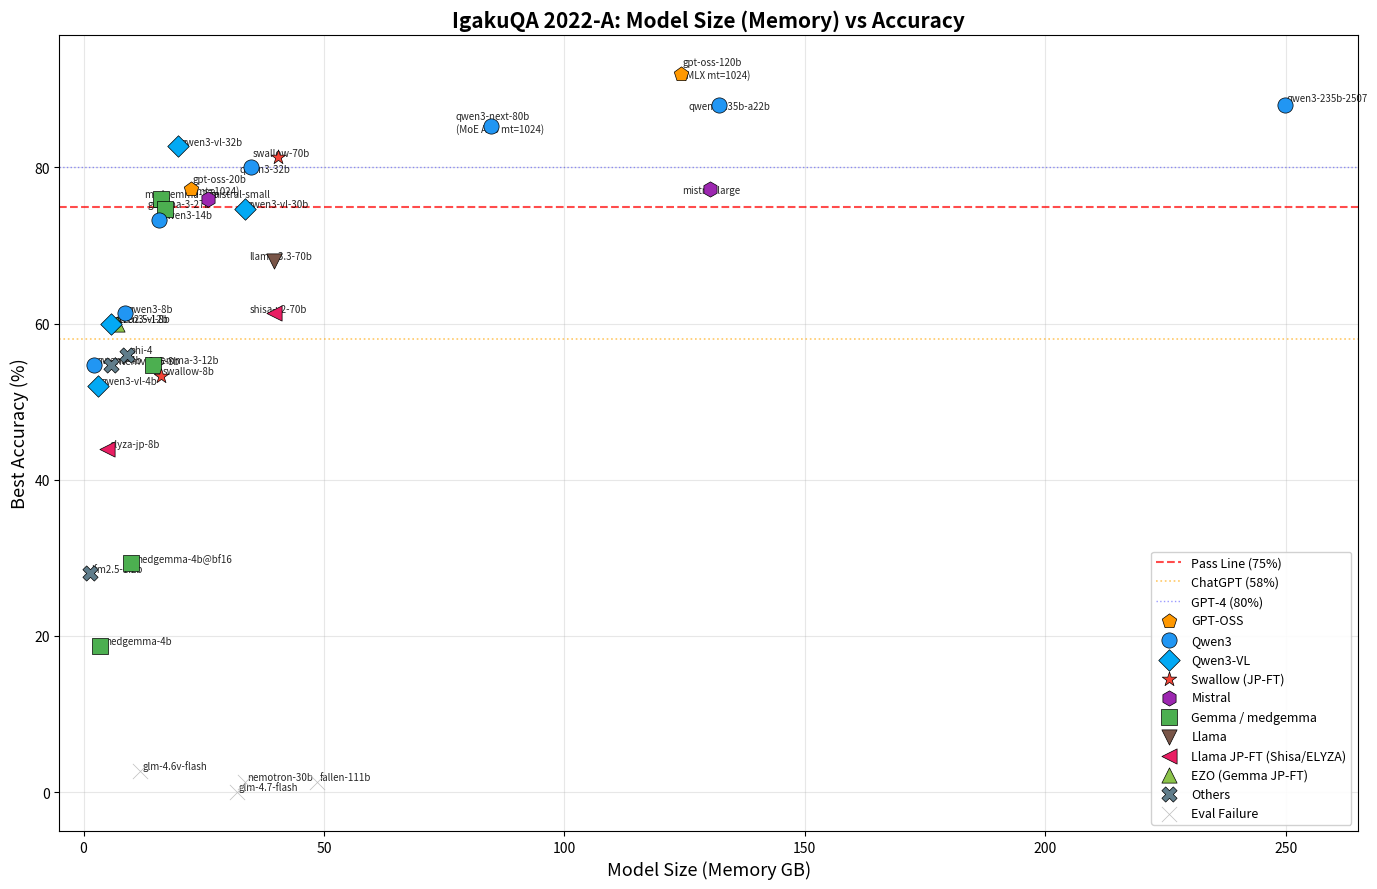

The script that saved this image: (Note: this script raises an exception after producing the figure.)
#!/usr/bin/env python3
"""
Model Size (Memory GB) vs IgakuQA Accuracy - Scatter & Scaling Analysis
"""

import matplotlib
matplotlib.use('Agg')
import matplotlib.pyplot as plt
import numpy as np

matplotlib.rcParams['axes.unicode_minus'] = False

# ========== DATA ==========
# (model_name, memory_size_GB, best_accuracy%, category)
models = [
    # Passing models (75%+)
    ("gpt-oss-120b\n(MLX mt=1024)", 124.20, 92.0, "gpt-oss"),
    ("qwen3-235b-2507", 249.80, 88.0, "qwen3"),
    ("qwen3-235b-a22b", 132.26, 88.0, "qwen3"),
    ("qwen3-next-80b\n(MoE A3B mt=1024)", 84.67, 85.3, "qwen3"),
    ("qwen3-vl-32b", 19.64, 82.7, "qwen3-vl"),
    ("swallow-70b", 40.35, 81.3, "swallow"),
    ("qwen3-32b", 34.83, 80.0, "qwen3"),
    ("gpt-oss-20b\n(mt=1024)", 22.26, 77.3, "gpt-oss"),
    ("mistral-large", 130.28, 77.3, "mistral"),
    ("medgemma-27b", 16.03, 76.0, "gemma"),
    ("mistral-small", 25.93, 76.0, "mistral"),
    # Near-pass
    ("qwen3-vl-30b", 33.53, 74.7, "qwen3-vl"),
    ("gemma-3-27b", 16.87, 74.7, "gemma"),
    ("qwen3-14b", 15.71, 73.3, "qwen3"),
    ("llama-3.3-70b", 39.71, 68.0, "llama"),
    # Mid-range
    ("shisa-v2-70b", 39.71, 61.3, "llama-jp"),
    ("qwen3-8b", 8.72, 61.3, "qwen3"),
    ("ezo2.5-12b", 6.94, 60.0, "gemma-jp"),
    ("qwen3-vl-8b", 5.78, 60.0, "qwen3-vl"),
    ("phi-4", 9.05, 56.0, "other"),
    ("gemma-3-12b", 14.45, 54.7, "gemma"),
    ("internvl3_5-8b", 5.71, 54.7, "other"),
    ("qwen3-4b", 2.28, 54.7, "qwen3"),
    ("swallow-8b", 16.08, 53.3, "swallow"),
    ("qwen3-vl-4b", 3.11, 52.0, "qwen3-vl"),
    # Low accuracy
    ("elyza-jp-8b", 4.92, 44.0, "llama-jp"),
    ("medgemma-4b@bf16", 9.98, 29.3, "gemma"),
    ("lfm2.5-1.2b", 1.25, 28.0, "other"),
    ("medgemma-4b", 3.44, 18.7, "gemma"),
    # Evaluation failures
    ("fallen-111b", 48.61, 1.3, "failure"),
    ("nemotron-30b", 33.58, 1.3, "failure"),
    ("glm-4.7-flash", 31.84, 0.0, "failure"),
    ("glm-4.6v-flash", 11.79, 2.7, "failure"),
]

# Category styles
category_style = {
    "qwen3":    {"color": "#2196F3", "marker": "o", "label": "Qwen3"},
    "qwen3-vl": {"color": "#03A9F4", "marker": "D", "label": "Qwen3-VL"},
    "gemma":    {"color": "#4CAF50", "marker": "s", "label": "Gemma / medgemma"},
    "gemma-jp": {"color": "#8BC34A", "marker": "^", "label": "EZO (Gemma JP-FT)"},
    "gpt-oss":  {"color": "#FF9800", "marker": "p", "label": "GPT-OSS"},
    "mistral":  {"color": "#9C27B0", "marker": "h", "label": "Mistral"},
    "swallow":  {"color": "#F44336", "marker": "*", "label": "Swallow (JP-FT)"},
    "llama":    {"color": "#795548", "marker": "v", "label": "Llama"},
    "llama-jp": {"color": "#E91E63", "marker": "<", "label": "Llama JP-FT (Shisa/ELYZA)"},
    "other":    {"color": "#607D8B", "marker": "X", "label": "Others"},
    "failure":  {"color": "#BDBDBD", "marker": "x", "label": "Eval Failure"},
}

# ========== Figure 1: Full Scatter Plot ==========
fig, ax = plt.subplots(figsize=(14, 9))

# Reference lines
ax.axhline(y=75, color='red', linestyle='--', linewidth=1.5, alpha=0.7, label='Pass Line (75%)')
ax.axhline(y=58, color='orange', linestyle=':', linewidth=1.2, alpha=0.6, label='ChatGPT (58%)')
ax.axhline(y=80, color='blue', linestyle=':', linewidth=1.0, alpha=0.4, label='GPT-4 (80%)')

# Plot by category
plotted_categories = set()
for name, size_gb, acc, cat in models:
    style = category_style[cat]
    label = style["label"] if cat not in plotted_categories else None
    plotted_categories.add(cat)
    ax.scatter(size_gb, acc, c=style["color"], marker=style["marker"],
               s=120, edgecolors='black', linewidths=0.5, label=label, zorder=5)
    # Label positioning
    offset_x, offset_y = 1.5, 1.2
    fontsize = 7
    if "gpt-oss-120b" in name:
        offset_y = -3.0
    elif name == "qwen3-235b-a22b":
        offset_x = -22
        offset_y = -3.0
    elif name == "qwen3-235b-2507":
        offset_y = 3.0
    elif "qwen3-next-80b" in name:
        offset_x = -25
        offset_y = -4.0
    elif name in ("swallow-70b", "llama-3.3-70b", "shisa-v2-70b"):
        offset_x = -18
    elif name in ("mistral-large",):
        offset_x = -20
        offset_y = -3
    elif name in ("medgemma-27b", "gemma-3-27b"):
        offset_x = -12
    elif name in ("qwen3-32b",):
        offset_x = -8
        offset_y = -3.5
    elif "gpt-oss-20b" in name:
        offset_y = -4.0
    ax.annotate(name, (size_gb, acc), fontsize=fontsize,
                xytext=(offset_x, offset_y), textcoords='offset points',
                alpha=0.85)

ax.set_xlabel('Model Size (Memory GB)', fontsize=13)
ax.set_ylabel('Best Accuracy (%)', fontsize=13)
ax.set_title('IgakuQA 2022-A: Model Size (Memory) vs Accuracy', fontsize=15, fontweight='bold')
ax.set_xlim(-5, 265)
ax.set_ylim(-5, 97)
ax.legend(loc='lower right', fontsize=9, framealpha=0.9)
ax.grid(True, alpha=0.3)
ax.set_axisbelow(True)

plt.tight_layout()
plt.savefig('plots/size_vs_accuracy_scatter.png', dpi=150, bbox_inches='tight')
print("Saved: plots/size_vs_accuracy_scatter.png")
plt.close()

# ========== Figure 2: Scaling Analysis (2x2) ==========
fig2, axes = plt.subplots(2, 2, figsize=(14, 11))

# --- (a) Qwen3 Series ---
ax1 = axes[0, 0]
qwen3_data = [
    ("4B", 4, 54.7),
    ("8B", 8, 61.3),
    ("14B", 14, 73.3),
    ("32B", 32, 80.0),
    ("235B\n(MoE)", 235, 88.0),
]
qwen3_vl_data = [
    ("VL-4B", 4, 52.0),
    ("VL-8B", 8, 60.0),
    ("VL-30B\n(MoE)", 30, 74.7),
    ("VL-32B", 32, 82.7),
]

x_q = [d[1] for d in qwen3_data]
y_q = [d[2] for d in qwen3_data]
x_vl = [d[1] for d in qwen3_vl_data]
y_vl = [d[2] for d in qwen3_vl_data]

ax1.plot(x_q, y_q, 'o-', color='#2196F3', markersize=10, linewidth=2, label='Qwen3', zorder=5)
ax1.plot(x_vl, y_vl, 'D--', color='#03A9F4', markersize=9, linewidth=2, label='Qwen3-VL', zorder=5)
ax1.axhline(y=75, color='red', linestyle='--', linewidth=1, alpha=0.5, label='Pass Line')
ax1.axhline(y=80, color='blue', linestyle=':', linewidth=1, alpha=0.3, label='GPT-4')

for name, x, y in qwen3_data:
    ax1.annotate(name, (x, y), fontsize=8, xytext=(5, 5), textcoords='offset points')
for name, x, y in qwen3_vl_data:
    ax1.annotate(name, (x, y), fontsize=8, xytext=(5, -12), textcoords='offset points', color='#0288D1')

ax1.set_xscale('log')
ax1.set_xlabel('Parameters (B)', fontsize=11)
ax1.set_ylabel('Best Accuracy (%)', fontsize=11)
ax1.set_title('(a) Qwen3 Scaling', fontsize=12, fontweight='bold')
ax1.set_ylim(45, 93)
ax1.legend(fontsize=8, loc='lower right')
ax1.grid(True, alpha=0.3)
ax1.set_axisbelow(True)

# --- (b) Gemma Series ---
ax2 = axes[0, 1]
gemma_base = [
    ("gemma-12B", 12, 54.7),
    ("gemma-27B", 27, 74.7),
]
medgemma = [
    ("medgemma-4B", 4, 18.7),
    ("medgemma-4B\n@bf16", 4, 29.3),
    ("medgemma-27B", 27, 76.0),
]
ezo = [
    ("ezo2.5-12B", 12, 60.0),
]

ax2.plot([d[1] for d in gemma_base], [d[2] for d in gemma_base], 'o-', color='#4CAF50',
         markersize=10, linewidth=2, label='Gemma-3 (base)', zorder=5)
ax2.plot([medgemma[0][1], medgemma[2][1]], [medgemma[0][2], medgemma[2][2]], 's--', color='#2E7D32',
         markersize=10, linewidth=2, label='medgemma (Medical FT)', zorder=5)
ax2.scatter(medgemma[1][1], medgemma[1][2], c='#2E7D32', marker='s', s=100, edgecolors='black',
            linewidths=0.5, zorder=6)
ax2.scatter(ezo[0][1], ezo[0][2], c='#8BC34A', marker='^', s=120, edgecolors='black',
            linewidths=0.5, label='EZO (JP-FT)', zorder=5)
ax2.axhline(y=75, color='red', linestyle='--', linewidth=1, alpha=0.5)

for name, x, y in gemma_base:
    ax2.annotate(name, (x, y), fontsize=8, xytext=(5, 5), textcoords='offset points')
for name, x, y in medgemma:
    oy = -15 if 'bf16' in name else 5
    ax2.annotate(name, (x, y), fontsize=8, xytext=(5, oy), textcoords='offset points', color='#2E7D32')
for name, x, y in ezo:
    ax2.annotate(name, (x, y), fontsize=8, xytext=(5, 5), textcoords='offset points', color='#558B2F')

ax2.set_xlabel('Parameters (B)', fontsize=11)
ax2.set_ylabel('Best Accuracy (%)', fontsize=11)
ax2.set_title('(b) Gemma / medgemma Scaling', fontsize=12, fontweight='bold')
ax2.set_ylim(10, 85)
ax2.legend(fontsize=8, loc='lower right')
ax2.grid(True, alpha=0.3)
ax2.set_axisbelow(True)

# --- (c) Llama-3.3-70B JP Fine-Tuning Comparison ---
ax3 = axes[1, 0]

bars_70b = [
    ("Shisa-v2\n(JP-FT)", 61.3, '#E91E63'),
    ("llama-3.3-70b\n(base)", 68.0, '#795548'),
    ("Swallow\n(JP-FT)", 81.3, '#F44336'),
]

x_pos = np.arange(len(bars_70b))
colors_bar = [b[2] for b in bars_70b]
vals = [b[1] for b in bars_70b]
names_bar = [b[0] for b in bars_70b]

bars = ax3.bar(x_pos, vals, color=colors_bar, edgecolor='black', linewidth=0.5, width=0.6)
ax3.axhline(y=75, color='red', linestyle='--', linewidth=1, alpha=0.5, label='Pass Line')
ax3.axhline(y=68, color='grey', linestyle=':', linewidth=1, alpha=0.4, label='Base (68%)')
ax3.set_xticks(x_pos)
ax3.set_xticklabels(names_bar, fontsize=9)
ax3.set_ylabel('Best Accuracy (%)', fontsize=11)
ax3.set_title('(c) llama-3.3-70B: JP Fine-Tuning Effect', fontsize=12, fontweight='bold')
ax3.set_ylim(0, 90)
ax3.legend(fontsize=8)
ax3.grid(True, alpha=0.3, axis='y')
ax3.set_axisbelow(True)

for bar, val in zip(bars, vals):
    ax3.text(bar.get_x() + bar.get_width() / 2, bar.get_height() + 1,
             f'{val}%', ha='center', va='bottom', fontsize=10, fontweight='bold')

ax3.annotate('', xy=(2, 81.3), xytext=(1, 68.0),
             arrowprops=dict(arrowstyle='->', color='green', lw=2))
ax3.text(1.7, 74, '+13.3%', fontsize=9, color='green', fontweight='bold')
ax3.annotate('', xy=(0, 61.3), xytext=(1, 68.0),
             arrowprops=dict(arrowstyle='->', color='red', lw=2))
ax3.text(0.15, 64, '-6.7%', fontsize=9, color='red', fontweight='bold')

# --- (d) Family Scaling Comparison ---
ax4 = axes[1, 1]

gpt_oss = [("20B\n(mt=1024)", 20, 77.3), ("120B\n(mt=1024)", 120, 92.0)]
mistral_s = [("Small 24B", 24, 76.0), ("Large 123B", 123, 77.3)]
swallow_s = [("8B", 8, 53.3), ("70B", 70, 81.3)]

ax4.plot([d[1] for d in gpt_oss], [d[2] for d in gpt_oss], 'p-', color='#FF9800',
         markersize=12, linewidth=2, label='GPT-OSS (+14.7%)', zorder=5)
ax4.plot([d[1] for d in mistral_s], [d[2] for d in mistral_s], 'h-', color='#9C27B0',
         markersize=12, linewidth=2, label='Mistral (+1.3%)', zorder=5)
ax4.plot([d[1] for d in swallow_s], [d[2] for d in swallow_s], '*-', color='#F44336',
         markersize=14, linewidth=2, label='Swallow (+28%)', zorder=5)
ax4.axhline(y=75, color='red', linestyle='--', linewidth=1, alpha=0.5, label='Pass Line')

for name, x, y in gpt_oss:
    ax4.annotate(name, (x, y), fontsize=9, xytext=(5, 5), textcoords='offset points')
for name, x, y in mistral_s:
    ax4.annotate(name, (x, y), fontsize=9, xytext=(5, -15), textcoords='offset points', color='#7B1FA2')
for name, x, y in swallow_s:
    ax4.annotate(name, (x, y), fontsize=9, xytext=(5, 5), textcoords='offset points', color='#C62828')

ax4.set_xlabel('Parameters (B)', fontsize=11)
ax4.set_ylabel('Best Accuracy (%)', fontsize=11)
ax4.set_title('(d) Family Scaling Comparison', fontsize=12, fontweight='bold')
ax4.set_ylim(45, 95)
ax4.legend(fontsize=8, loc='lower right')
ax4.grid(True, alpha=0.3)
ax4.set_axisbelow(True)

plt.suptitle('IgakuQA 2022-A (75 Questions): Model Family Scaling Analysis', fontsize=14, fontweight='bold', y=1.01)
plt.tight_layout()
plt.savefig('plots/scaling_analysis.png', dpi=150, bbox_inches='tight')
print("Saved: plots/scaling_analysis.png")
plt.close()

# ========== Figure 3: Pareto Frontier + Best Model per Memory Budget ==========
fig3, (ax5, ax6) = plt.subplots(1, 2, figsize=(16, 7))

# --- Left: Pareto Frontier ---
# Only functional models (exclude eval failures)
func_models = [(n, s, a, c) for n, s, a, c in models if c != "failure"]
func_models.sort(key=lambda x: x[1])  # sort by size

# Compute Pareto frontier
pareto = []
best_acc = 0
for n, s, a, c in func_models:
    if a > best_acc:
        pareto.append((n, s, a, c))
        best_acc = a

# Plot all models
for name, size_gb, acc, cat in func_models:
    style = category_style[cat]
    ax5.scatter(size_gb, acc, c=style["color"], marker=style["marker"],
                s=80, edgecolors='black', linewidths=0.3, zorder=4, alpha=0.6)
    ax5.annotate(name, (size_gb, acc), fontsize=6, xytext=(2, 2),
                 textcoords='offset points', alpha=0.7)

# Pareto line
px = [p[1] for p in pareto]
py = [p[2] for p in pareto]
ax5.step(px, py, where='post', color='red', linewidth=2, alpha=0.8, label='Pareto Frontier', zorder=5)
for n, s, a, c in pareto:
    ax5.scatter(s, a, c='red', marker='o', s=150, edgecolors='darkred',
                linewidths=1.5, zorder=6)
    ax5.annotate(f'{n}\n({a}%)', (s, a), fontsize=8, fontweight='bold',
                 xytext=(5, -15), textcoords='offset points', color='red')

ax5.axhline(y=75, color='red', linestyle='--', linewidth=1, alpha=0.4, label='Pass Line (75%)')
ax5.set_xlabel('Model Size (Memory GB)', fontsize=12)
ax5.set_ylabel('Best Accuracy (%)', fontsize=12)
ax5.set_title('Pareto Frontier: Best Accuracy per Memory', fontsize=13, fontweight='bold')
ax5.legend(fontsize=9, loc='lower right')
ax5.grid(True, alpha=0.3)
ax5.set_axisbelow(True)
ax5.set_ylim(10, 97)

# --- Right: Best Model per Memory Budget (bar chart) ---
budgets = [
    ("~3 GB", 3, [m for m in func_models if m[1] <= 3.5]),
    ("~5 GB", 5, [m for m in func_models if m[1] <= 6]),
    ("~10 GB", 10, [m for m in func_models if m[1] <= 10]),
    ("~16 GB", 16, [m for m in func_models if m[1] <= 17]),
    ("~20 GB", 20, [m for m in func_models if m[1] <= 23]),
    ("~35 GB", 35, [m for m in func_models if m[1] <= 41]),
    ("~50 GB", 50, [m for m in func_models if m[1] <= 50]),
    ("~85 GB", 85, [m for m in func_models if m[1] <= 85]),
    ("~135 GB", 135, [m for m in func_models if m[1] <= 135]),
    ("~250 GB", 250, [m for m in func_models if m[1] <= 250]),
]

budget_labels = []
budget_accs = []
budget_names = []
budget_colors = []

for label, limit, candidates in budgets:
    if candidates:
        best = max(candidates, key=lambda x: x[2])
        budget_labels.append(label)
        budget_accs.append(best[2])
        budget_names.append(f"{best[0]}\n({best[1]:.1f}GB)")
        budget_colors.append(category_style[best[3]]["color"])

y_pos = np.arange(len(budget_labels))
bars = ax6.barh(y_pos, budget_accs, color=budget_colors, edgecolor='black', linewidth=0.5, height=0.6)

ax6.axvline(x=75, color='red', linestyle='--', linewidth=1.5, alpha=0.6, label='Pass Line (75%)')
ax6.axvline(x=58, color='orange', linestyle=':', linewidth=1, alpha=0.5, label='ChatGPT (58%)')

for i, (acc, name) in enumerate(zip(budget_accs, budget_names)):
    color = 'green' if acc >= 75 else ('orange' if acc >= 58 else 'gray')
    ax6.text(acc + 0.8, i, f'{acc}%  {name}', fontsize=8, va='center', fontweight='bold', color=color)

ax6.set_yticks(y_pos)
ax6.set_yticklabels([f'Budget: {l}' for l in budget_labels], fontsize=10)
ax6.set_xlabel('Best Accuracy (%)', fontsize=12)
ax6.set_title('Best Model per Memory Budget', fontsize=13, fontweight='bold')
ax6.set_xlim(0, 105)
ax6.legend(fontsize=9)
ax6.grid(True, alpha=0.3, axis='x')
ax6.set_axisbelow(True)
ax6.invert_yaxis()

plt.suptitle('IgakuQA 2022-A: Memory-Constrained Model Selection Guide', fontsize=14, fontweight='bold')
plt.tight_layout()
plt.savefig('plots/pareto_and_budget.png', dpi=150, bbox_inches='tight')
print("Saved: plots/pareto_and_budget.png")
plt.close()

print("\nDone! 3 plots saved to plots/ directory.")
